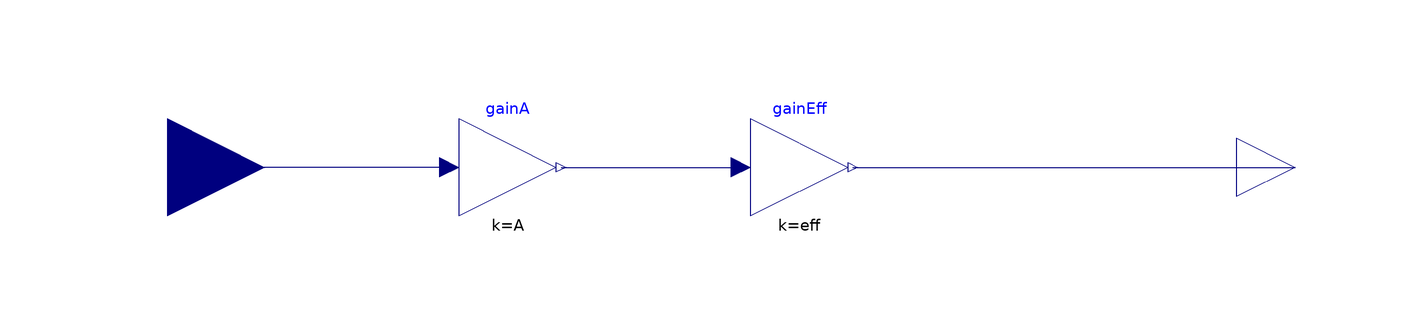

The component connection diagram of the Modelica model below, drawn from its own Placement and Line annotations.

model Simple
      "A simple PV model that uses single efficiency to account for module and inverter losses"
      parameter Modelica.SIunits.Area A "PV array area";
      parameter Modelica.SIunits.DimensionlessRatio eff=0.20 "Total efficiency of panel";
      Modelica.Blocks.Interfaces.RealInput Iinc
        "Solar irradiation incident on array"
        annotation (Placement(transformation(extent={{-140,-20},{-100,20}})));
      Modelica.Blocks.Interfaces.RealOutput Pgen(unit="W") "Power genereated by array"
        annotation (Placement(transformation(extent={{100,-12},{124,12}})));
      Modelica.Blocks.Math.Gain gainA(k=A)
        annotation (Placement(transformation(extent={{-60,-10},{-40,10}})));
      Modelica.Blocks.Math.Gain gainEff(k=eff)
        annotation (Placement(transformation(extent={{0,-10},{20,10}})));
    equation
      connect(gainA.u, Iinc)
        annotation (Line(points={{-62,0},{-120,0}}, color={0,0,127}));
      connect(gainA.y, gainEff.u)
        annotation (Line(points={{-39,0},{-2,0}}, color={0,0,127}));
      connect(gainEff.y, Pgen)
        annotation (Line(points={{21,0},{112,0}}, color={0,0,127}));
      annotation (Icon(coordinateSystem(preserveAspectRatio=false), graphics={
            Rectangle(
              extent={{-100,100},{100,-100}},
              lineColor={0,0,0},
              fillColor={255,255,255},
              fillPattern=FillPattern.Solid),
            Rectangle(
              extent={{-48,76},{0,24}},
              lineColor={0,0,0},
              fillColor={28,108,200},
              fillPattern=FillPattern.Solid),
            Rectangle(
              extent={{0,76},{48,24}},
              lineColor={0,0,0},
              fillColor={28,108,200},
              fillPattern=FillPattern.Solid),
            Rectangle(
              extent={{0,24},{48,-28}},
              lineColor={0,0,0},
              fillColor={28,108,200},
              fillPattern=FillPattern.Solid),
            Rectangle(
              extent={{-48,24},{0,-28}},
              lineColor={0,0,0},
              fillColor={28,108,200},
              fillPattern=FillPattern.Solid),
            Rectangle(
              extent={{0,-28},{48,-80}},
              lineColor={0,0,0},
              fillColor={28,108,200},
              fillPattern=FillPattern.Solid),
            Rectangle(
              extent={{-48,-28},{0,-80}},
              lineColor={0,0,0},
              fillColor={28,108,200},
              fillPattern=FillPattern.Solid),
            Text(
              extent={{-250,170},{250,110}},
              textString="%name",
              lineColor={0,0,255})}),                                Diagram(
            coordinateSystem(preserveAspectRatio=false)));
    end Simple;